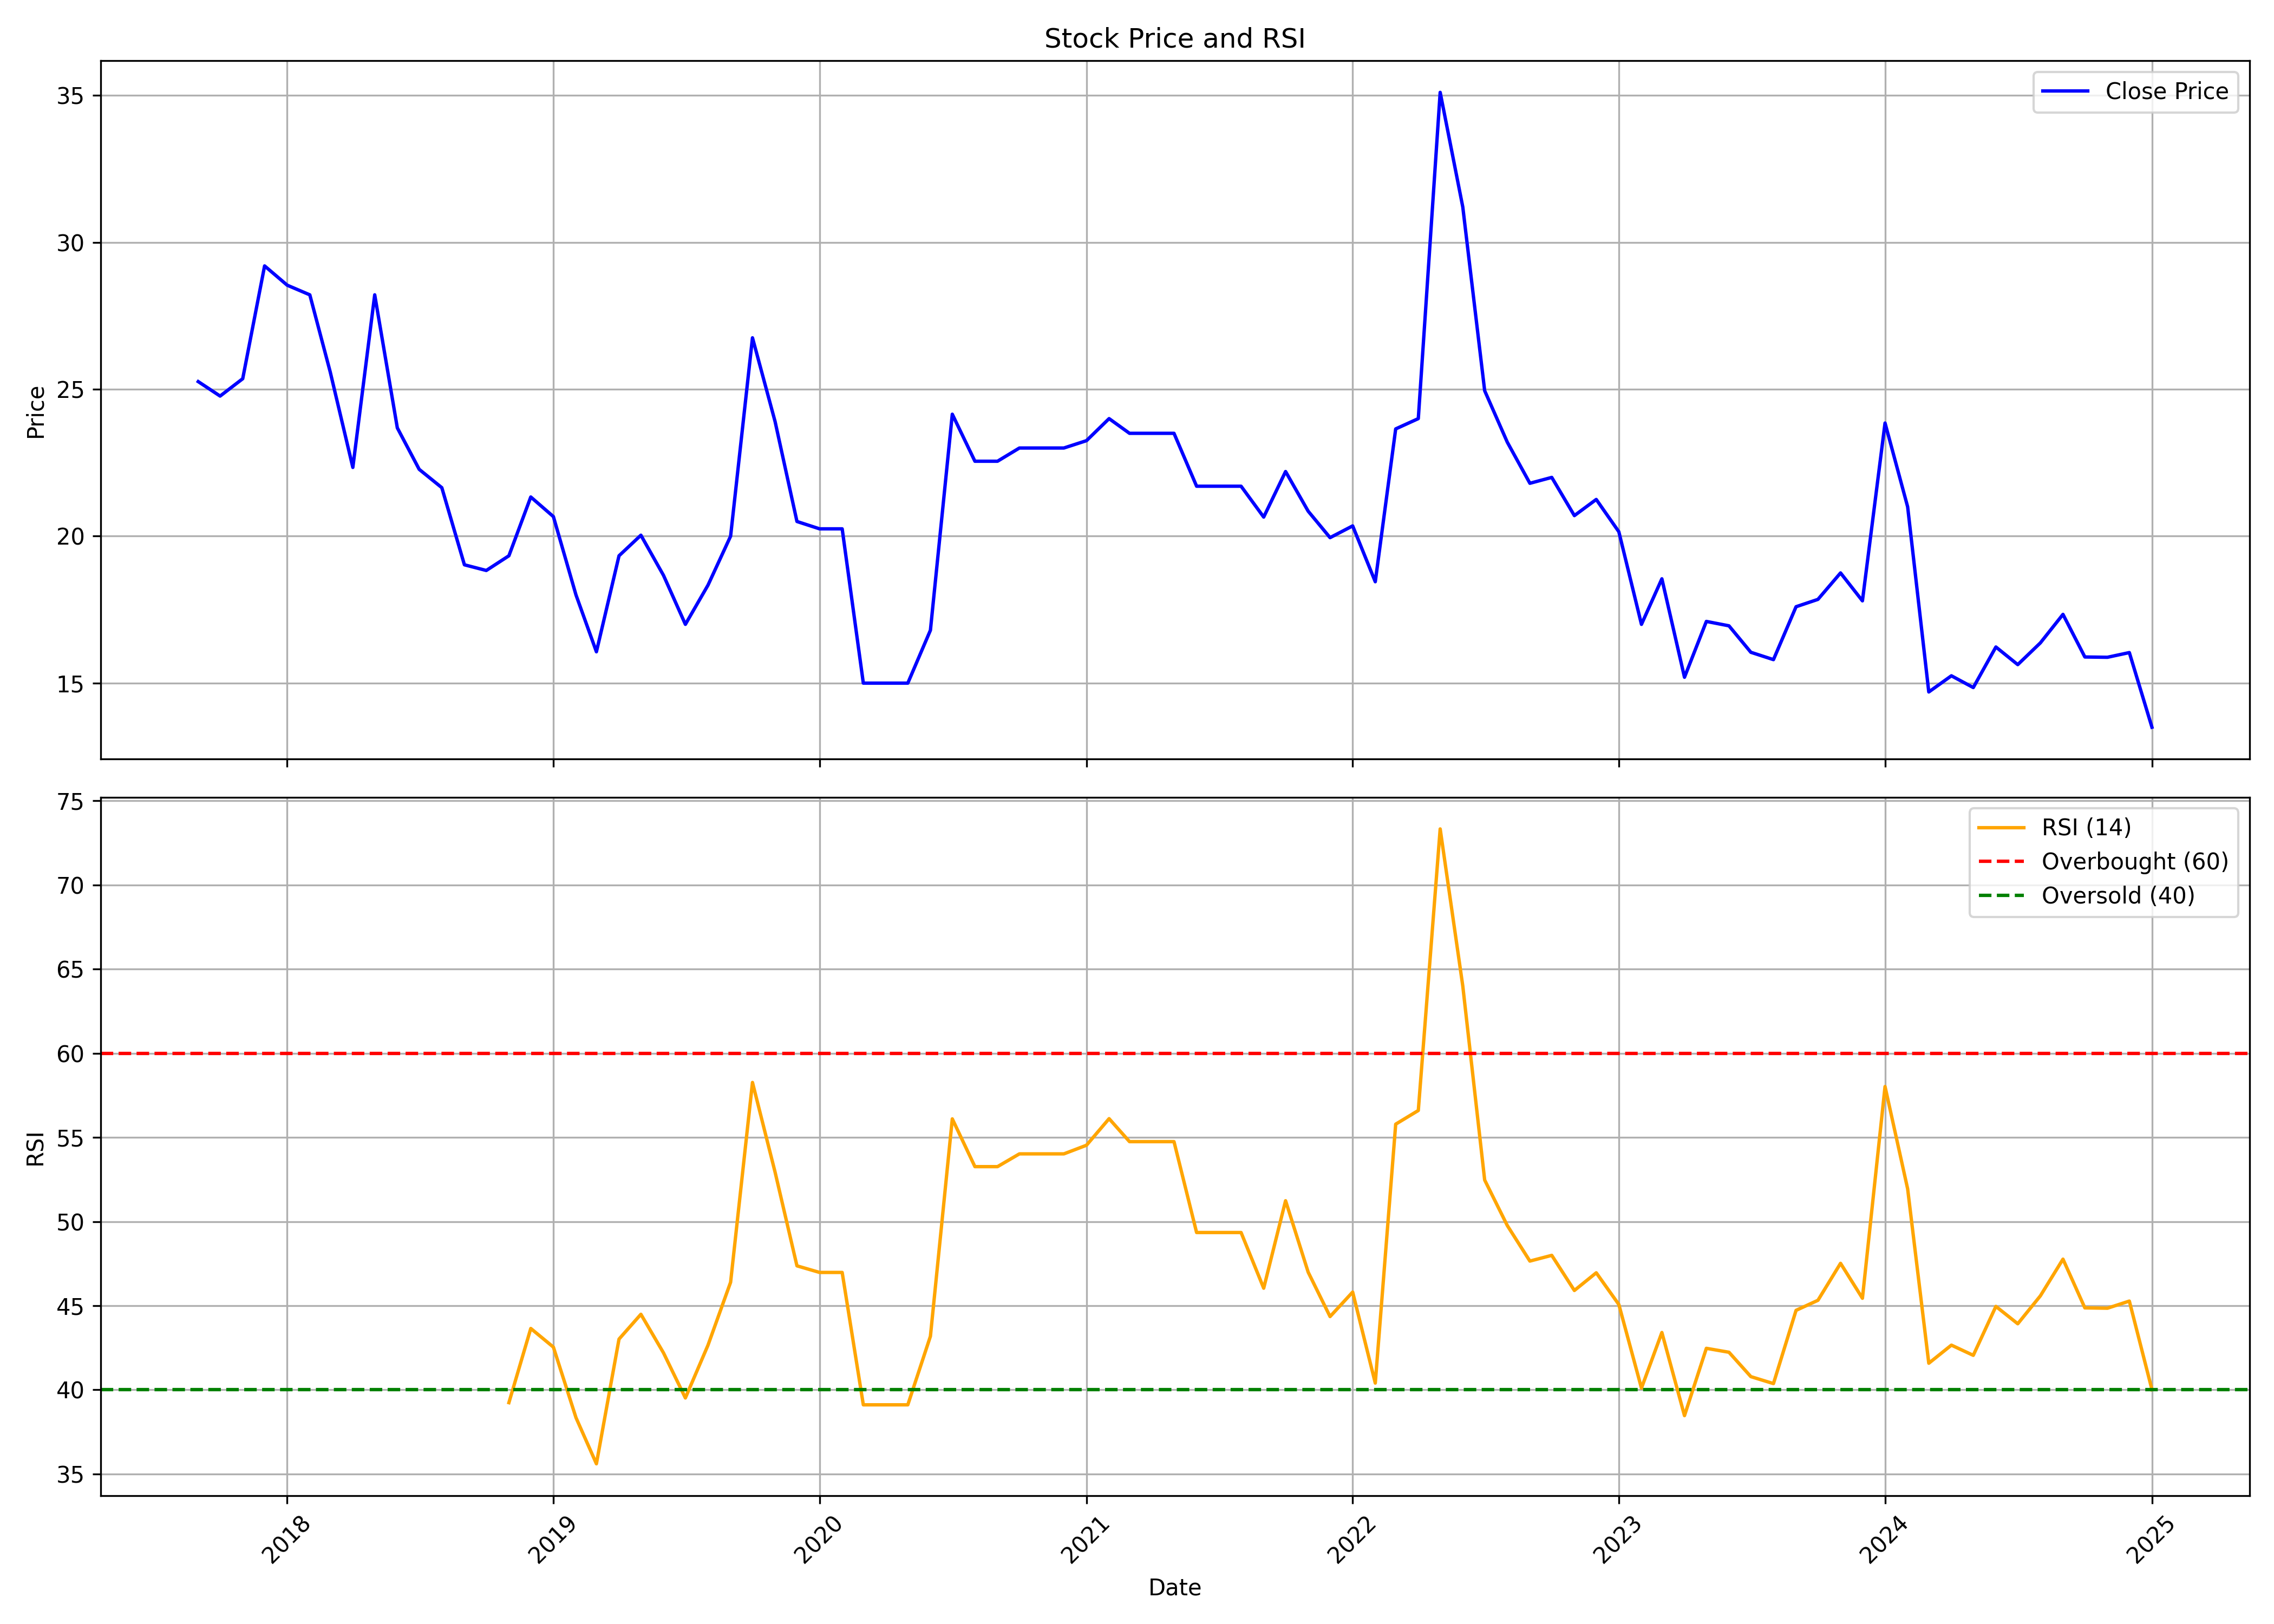

The file beside this chart, header and first rows:
, Unnamed: 0.1, Unnamed: 0, date, symbol, open, high, low, close, volume, rsi
0, 0, 0, 2017-09-01, SHANTI, 26.6, 27.56, 20.99, 25.26, 387000, 
1, 1, 1, 2017-10-01, SHANTI, 25.26, 25.92, 20.47, 24.77, 526500, 
2, 2, 2, 2017-11-01, SHANTI, 24.77, 29.69, 24.11, 25.36, 1021500, 
3, 3, 3, 2017-12-01, SHANTI, 25.06, 30.05, 22.5, 29.2, 913500, 
4, 4, 4, 2018-01-01, SHANTI, 29.98, 33.46, 25.59, 28.54, 742500, 
5, 5, 5, 2018-02-01, SHANTI, 27.69, 32.8, 26.41, 28.21, 324000, 
6, 6, 6, 2018-03-01, SHANTI, 28.21, 28.21, 24.6, 25.59, 112500, 
7, 7, 7, 2018-04-01, SHANTI, 25.59, 26.57, 22.31, 22.34, 189000, 
8, 8, 8, 2018-05-01, SHANTI, 22.34, 29.52, 19.85, 28.21, 621000, 
9, 9, 9, 2018-06-01, SHANTI, 26.93, 26.93, 23.68, 23.68, 40500, 
10, 10, 10, 2018-07-01, SHANTI, 22.63, 22.63, 21.49, 22.27, 13500, 
11, 11, 11, 2018-08-01, SHANTI, 22.27, 23.39, 20.99, 21.65, 49500, 
12, 12, 12, 2018-09-01, SHANTI, 21.65, 21.65, 19.03, 19.03, 40500, 
13, 13, 13, 2018-10-01, SHANTI, 19.33, 19.33, 12.5, 18.83, 90000, 
14, 14, 14, 2018-11-01, SHANTI, 19.4, 20.67, 19.33, 19.33, 45000, 39.24
15, 15, 15, 2018-12-01, SHANTI, 19.33, 21.63, 18.17, 21.33, 76500, 43.65
16, 16, 16, 2019-01-01, SHANTI, 21.33, 22.67, 20.67, 20.67, 58500, 42.54
17, 17, 17, 2019-02-01, SHANTI, 20.67, 20.67, 17.5, 18.0, 18000, 38.34
18, 18, 18, 2019-03-01, SHANTI, 18.0, 18.0, 16.0, 16.07, 49500, 35.6
19, 19, 19, 2019-04-01, SHANTI, 17.5, 25.33, 16.83, 19.33, 135000, 43.01
20, 20, 20, 2019-05-01, SHANTI, 19.33, 20.5, 19.33, 20.03, 40500, 44.49
21, 21, 21, 2019-06-01, SHANTI, 20.6, 20.67, 18.0, 18.67, 85500, 42.19
22, 22, 22, 2019-07-01, SHANTI, 18.67, 18.67, 15.97, 17.0, 117000, 39.52
23, 23, 23, 2019-08-01, SHANTI, 17.0, 18.67, 15.33, 18.33, 234000, 42.65
24, 24, 24, 2019-09-01, SHANTI, 18.33, 21.33, 18.33, 20.0, 85500, 46.39
25, 25, 25, 2019-10-01, SHANTI, 20.0, 26.75, 18.73, 26.75, 54000, 58.26
26, 26, 26, 2019-11-01, SHANTI, 26.4, 27.0, 20.0, 23.9, 193500, 52.93
27, 27, 27, 2019-12-01, SHANTI, 23.9, 23.9, 20.0, 20.5, 13500, 47.37
28, 28, 28, 2020-01-01, SHANTI, 20.5, 20.5, 20.0, 20.25, 27000, 46.98
29, 29, 29, 2020-02-01, SHANTI, 20.25, 20.25, 20.25, 20.25, 0, 46.98
30, 30, 30, 2020-03-01, SHANTI, 20.25, 20.25, 15.0, 15.0, 63000, 39.11
31, 31, 31, 2020-04-01, SHANTI, 15.0, 15.0, 15.0, 15.0, 0, 39.11
32, 32, 32, 2020-05-01, SHANTI, 15.0, 15.0, 15.0, 15.0, 0, 39.11
33, 33, 33, 2020-06-01, SHANTI, 15.0, 16.8, 14.0, 16.8, 13500, 43.18
34, 34, 34, 2020-07-01, SHANTI, 16.8, 24.15, 14.0, 24.15, 13500, 56.1
35, 35, 35, 2020-08-01, SHANTI, 24.15, 24.15, 22.55, 22.55, 49500, 53.26
36, 36, 36, 2020-09-01, SHANTI, 22.55, 22.55, 22.55, 22.55, 0, 53.26
37, 37, 37, 2020-10-01, SHANTI, 22.55, 23.0, 22.55, 23.0, 67500, 54.02
38, 38, 38, 2020-11-01, SHANTI, 23.0, 23.0, 23.0, 23.0, 0, 54.02
39, 39, 39, 2020-12-01, SHANTI, 23.0, 23.0, 23.0, 23.0, 0, 54.02
40, 40, 40, 2021-01-01, SHANTI, 23.0, 24.25, 20.5, 23.25, 81000, 54.53
41, 41, 41, 2021-02-01, SHANTI, 23.25, 24.65, 23.0, 24.0, 54000, 56.11
42, 42, 42, 2021-03-01, SHANTI, 23.5, 24.0, 23.25, 23.5, 211500, 54.75
43, 43, 43, 2021-04-01, SHANTI, 23.5, 24.0, 23.1, 23.5, 54000, 54.75
44, 44, 44, 2021-05-01, SHANTI, 23.5, 23.5, 23.5, 23.5, 0, 54.75
45, 45, 45, 2021-06-01, SHANTI, 22.5, 22.5, 21.4, 21.7, 31500, 49.35
46, 46, 46, 2021-07-01, SHANTI, 21.7, 21.7, 21.7, 21.7, 0, 49.35
47, 47, 47, 2021-08-01, SHANTI, 21.7, 21.7, 21.7, 21.7, 0, 49.35
48, 48, 48, 2021-09-01, SHANTI, 21.7, 23.45, 18.45, 20.65, 216202, 46.04
49, 49, 49, 2021-10-01, SHANTI, 21.4, 29.8, 20.0, 22.2, 510004, 51.24
50, 50, 50, 2021-11-01, SHANTI, 22.0, 25.5, 19.95, 20.85, 91240, 46.99
51, 51, 51, 2021-12-01, SHANTI, 21.5, 22.05, 18.5, 19.95, 239981, 44.35
52, 52, 52, 2022-01-01, SHANTI, 20.4, 22.0, 19.2, 20.35, 122271, 45.81
53, 53, 53, 2022-02-01, SHANTI, 20.35, 21.0, 17.0, 18.45, 77037, 40.4
54, 54, 54, 2022-03-01, SHANTI, 18.45, 23.65, 17.8, 23.65, 2647211, 55.79
55, 55, 55, 2022-04-01, SHANTI, 24.8, 27.1, 22.75, 24.0, 391606, 56.6
56, 56, 56, 2022-05-01, SHANTI, 24.05, 35.1, 19.45, 35.1, 519217, 73.33
57, 57, 57, 2022-06-01, SHANTI, 36.85, 39.9, 30.0, 31.2, 878455, 64
58, 58, 58, 2022-07-01, SHANTI, 31.9, 32.7, 22.9, 24.95, 430134, 52.47
59, 59, 59, 2022-08-01, SHANTI, 24.05, 26.5, 21.35, 23.2, 395314, 49.77
... 29 more rows
